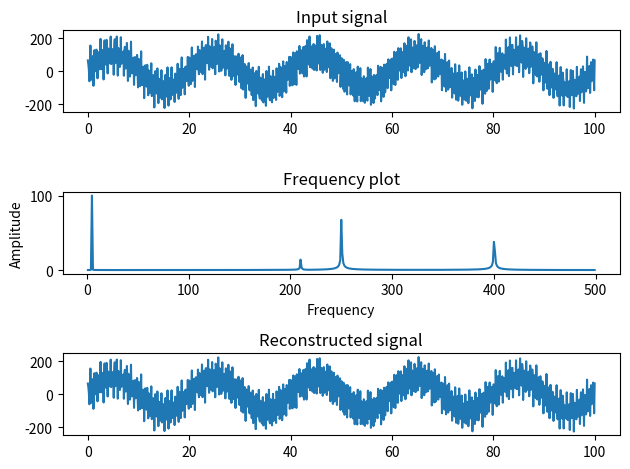

This chart was generated by the following Python code:
# -*- coding: utf-8 -*-
"""
Created on Wed Oct  2 23:05:46 2019

[redacted]
"""

import matplotlib.pyplot as plt 
import numpy as np 
from scipy import signal
from numpy import fft

fs = 1000
lt = 100
t = np.linspace(0,lt,fs)
w = 2*np.pi/lt

plt.subplot(311)
y = 75*np.sin(w*250*t) + 100*np.sin(w*5*t) + 15*np.cos(w*210*t) + 50*np.cos(w*400*t)
plt.title('Input signal')
plt.plot(t,y)

freq =fft.fftfreq(fs)*fs
mask = freq > 0

fft_vals = np.array(fft.fft(y))
norm_fft = (2.0/fs)*np.abs(fft_vals)

plt.subplot(312)
plt.title('Frequency plot')
plt.xlabel('Frequency')
plt.ylabel('Amplitude')
plt.plot(freq[mask],norm_fft[mask])

plt.subplot(313)
plt.title('Reconstructed signal')
plt.plot(t,fft.ifft(fft_vals))
plt.tight_layout()
plt.show()
